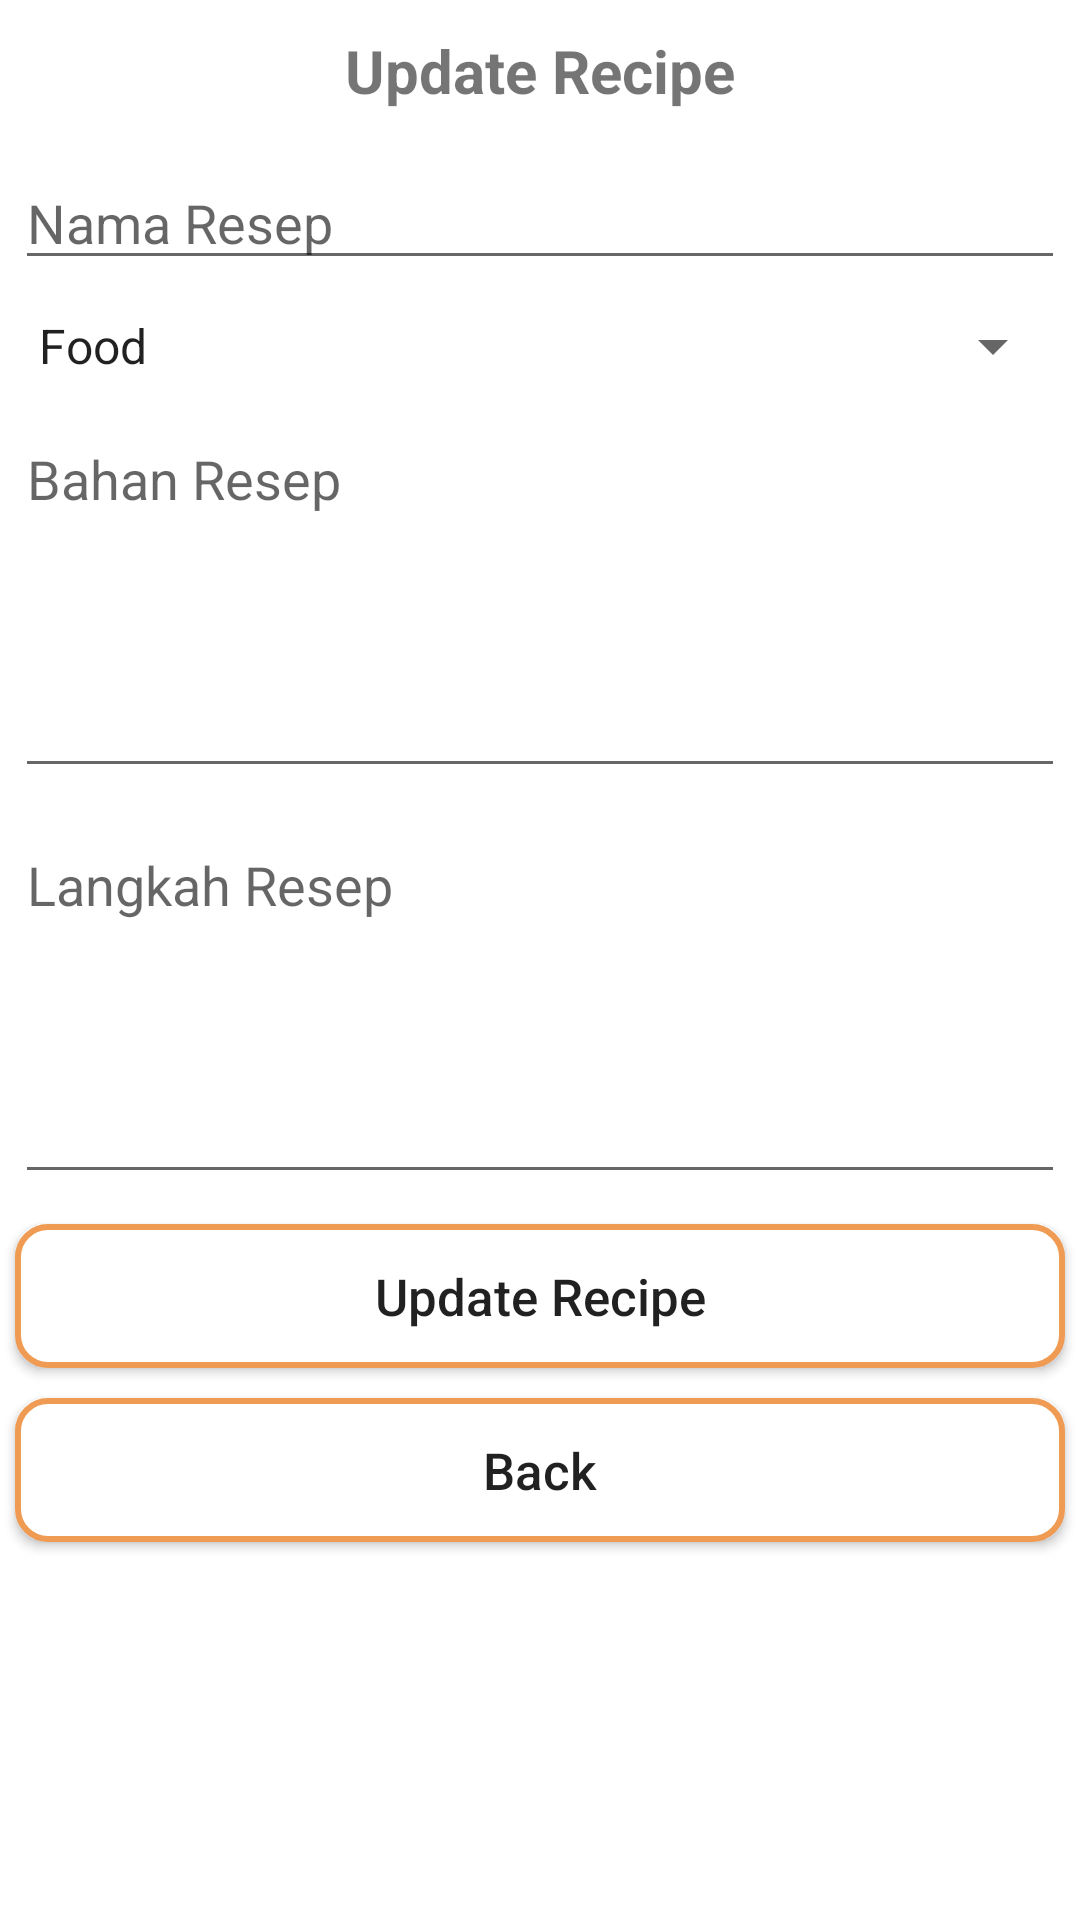

Layout XML and referenced resources for this Android screen:
<!-- AndroidManifest.xml: application theme Theme.CookBook -->
<!-- res/layout/activity_update_recipe.xml -->
<?xml version="1.0" encoding="utf-8"?>
<LinearLayout xmlns:android="http://schemas.android.com/apk/res/android"
    xmlns:app="http://schemas.android.com/apk/res-auto"
    xmlns:tools="http://schemas.android.com/tools"
    android:layout_width="match_parent"
    android:layout_height="match_parent"
    android:layout_margin="10dp"
    android:orientation="vertical"
    tools:context=".UpdateRecipeActivity">

    <ScrollView
        android:layout_width="match_parent"
        android:layout_height="match_parent">

        <LinearLayout
            android:layout_width="match_parent"
            android:layout_height="wrap_content"
            android:orientation="vertical" >

            <TextView
                android:id="@+id/tvUpdateRecipeTitle"
                android:layout_width="match_parent"
                android:layout_height="wrap_content"
                android:layout_margin="10dp"
                android:text="Update Recipe"
                android:textAlignment="center"
                android:textSize="20sp"
                android:textStyle="bold" />

            <EditText
                android:id="@+id/etUpdateRecipeNama"
                android:layout_width="match_parent"
                android:layout_height="wrap_content"
                android:layout_margin="5dp"
                android:ems="10"
                android:hint="Nama Resep"
                android:inputType="textPersonName" />

            <Spinner
                android:id="@+id/spinnerUpdateRecipe"
                android:layout_width="match_parent"
                android:layout_height="wrap_content"
                android:layout_margin="5dp"
                android:entries="@array/kategori" />

            <EditText
                android:id="@+id/etUpdateRecipeBahan"
                android:layout_width="match_parent"
                android:layout_height="wrap_content"
                android:layout_margin="5dp"
                android:ems="10"
                android:gravity="start|top"
                android:hint="Bahan Resep"
                android:inputType="textMultiLine"
                android:minLines="5" />

            <EditText
                android:id="@+id/etUpdateRecipeLangkah"
                android:layout_width="match_parent"
                android:layout_height="wrap_content"
                android:layout_margin="5dp"
                android:ems="10"
                android:gravity="start|top"
                android:hint="Langkah Resep"
                android:inputType="textMultiLine"
                android:minLines="5" />

            <Button
                android:id="@+id/btnUpdateRecipe"
                android:layout_width="match_parent"
                android:layout_height="wrap_content"
                android:layout_margin="5dp"
                android:background="@drawable/custom_button"
                android:onClick="updateRecipeClick"
                android:text="Update Recipe"
                android:textAllCaps="false"
                android:textSize="17dp" />

            <Button
                android:id="@+id/btnUpdateRecipeBack"
                android:layout_width="match_parent"
                android:layout_height="wrap_content"
                android:layout_margin="5dp"
                android:background="@drawable/custom_button"
                android:onClick="updateRecipeClick"
                android:text="Back"
                android:textAllCaps="false"
                android:textSize="17dp" />
        </LinearLayout>
    </ScrollView>

</LinearLayout>
<!-- resources referenced by this layout -->
<resources>
  <string-array name="kategori">
          <item>Food</item>
          <item>Beverage</item>
          <item>Side Dish</item>
      </string-array>
  <!-- drawable custom_button (drawable) -->
  <?xml version="1.0" encoding="utf-8"?>
  <shape xmlns:android="http://schemas.android.com/apk/res/android" android:shape="rectangle">
      <corners android:radius="10dp"></corners>
      <solid android:color="#ffffff"></solid>
      <stroke android:color="#ef9b53" android:width="2dp"></stroke>
  </shape>
  <style name="Theme.CookBook" parent="Theme.MaterialComponents.DayNight.DarkActionBar">
          
          <item name="colorPrimary">@color/base</item>
          <item name="colorPrimaryVariant">@color/baseExtra</item>
          <item name="colorOnPrimary">@color/white</item>
          
          <item name="colorSecondary">@color/teal_200</item>
          <item name="colorSecondaryVariant">@color/teal_700</item>
          <item name="colorOnSecondary">@color/black</item>
          
          <item name="android:statusBarColor" tools:targetApi="l">?attr/colorPrimaryVariant</item>
          
      </style>
  <color name="base">#ef9b53</color>
  <color name="baseExtra">#cf7b53</color>
  <color name="white">#FFFFFFFF</color>
  <color name="teal_200">#FF03DAC5</color>
  <color name="teal_700">#FF018786</color>
  <color name="black">#FF000000</color>
</resources>
